Run: headless pygame with SDL's dummy video driver; simulated clock (each Clock.tick advances the game by its frame time, no real sleeping); random seed 0; keys injected as events and as key.get_pressed() state; no mouse input.
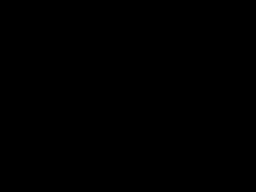
Frame 1 of 4 · flips 1–60 · no input
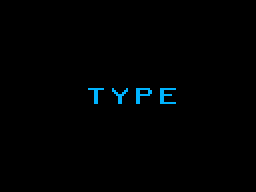
Frame 2 of 4 · flips 61–180 · tapped SPACE, RETURN · held RIGHT (→), D
Frame 3 of 4 · flips 181–300 · held DOWN (↓), S · screen unchanged from frame 2, image omitted
Frame 4 of 4 · flips 301–420 · held LEFT (←), A, UP (↑), W · screen unchanged from frame 3, image omitted

The pygame program that drew these frames:

import pygame
import sys

# --- 📐 画面とスプライトのサイズ設定 ---
WIDTH = 256
HEIGHT = 192

def main():
    # 初期化
    pygame.init()
    screen = pygame.display.set_mode((WIDTH, HEIGHT))
    pygame.display.set_caption("TYPE")
    clock = pygame.time.Clock()
    # スプライト作成
    sprites = [create_sprite(FONTS[i]) for i in range(4)]
    frame = 0
    # --- 🔄 メインループ ---
    while True:
        for event in pygame.event.get():
            if event.type == pygame.QUIT:
                pygame.quit()
                sys.exit()
        screen.fill((0, 0, 0)) # 完全な黒背景
        # 各スプライトの更新と描画
        for i in range(4):
            if frame >= start_delay[i]:
                # 定位置まで上から高速スライドイン
                if current_y[i] < 88:
                    current_y[i] += 4  # 画面サイズに合わせて速度を調整
        for i in range(4):
            screen.blit(sprites[i], (target_x[i], current_y[i]))
        pygame.display.flip()
        clock.tick(60)
        frame += 1

# --- 📦 単色スプライトの生成 ---
def create_sprite(matrix):
    surf = pygame.Surface((8, 8), pygame.SRCALPHA)
    for y in range(8):
        for x in range(8):
            if matrix[y] & (1 << (7-x)):
                surf.set_at((x, y), (0, 180, 255))
    # 2倍に拡大
    return pygame.transform.scale(surf, (16, 16))


# 各文字の固定X座標を計算
target_x = [
    88 + 24 * 0,
    88 + 24 * 1,
    88 + 24 * 2,
    88 + 24 * 3
]

# アニメーション用（初期位置は画面の上外）
current_y = [-16, -16, -16, -16]
start_delay = [60+0, 60+12, 60+24, 60+36] # 出現する時間差（フレーム数）

# --- 🎨 8x8 ドットフォント定義 ---
FONTS = [
    [
        0b11111111,
        0b00011000,
        0b00011000,
        0b00011000,
        0b00011000,
        0b00011000,
        0b00011000,
        0b00011000
    ],
    [
        0b10000001,
        0b11000011,
        0b01100110,
        0b00111100,
        0b00011000,
        0b00011000,
        0b00011000,
        0b00011000
    ],
    [
        0b11111110,
        0b11000011,
        0b11000011,
        0b11111110,
        0b11000000,
        0b11000000,
        0b11000000,
        0b11000000
    ],
    [
        0b11111111,
        0b11000000,
        0b11000000,
        0b11111100,
        0b11000000,
        0b11000000,
        0b11000000,
        0b11111111
    ]
]

main()
